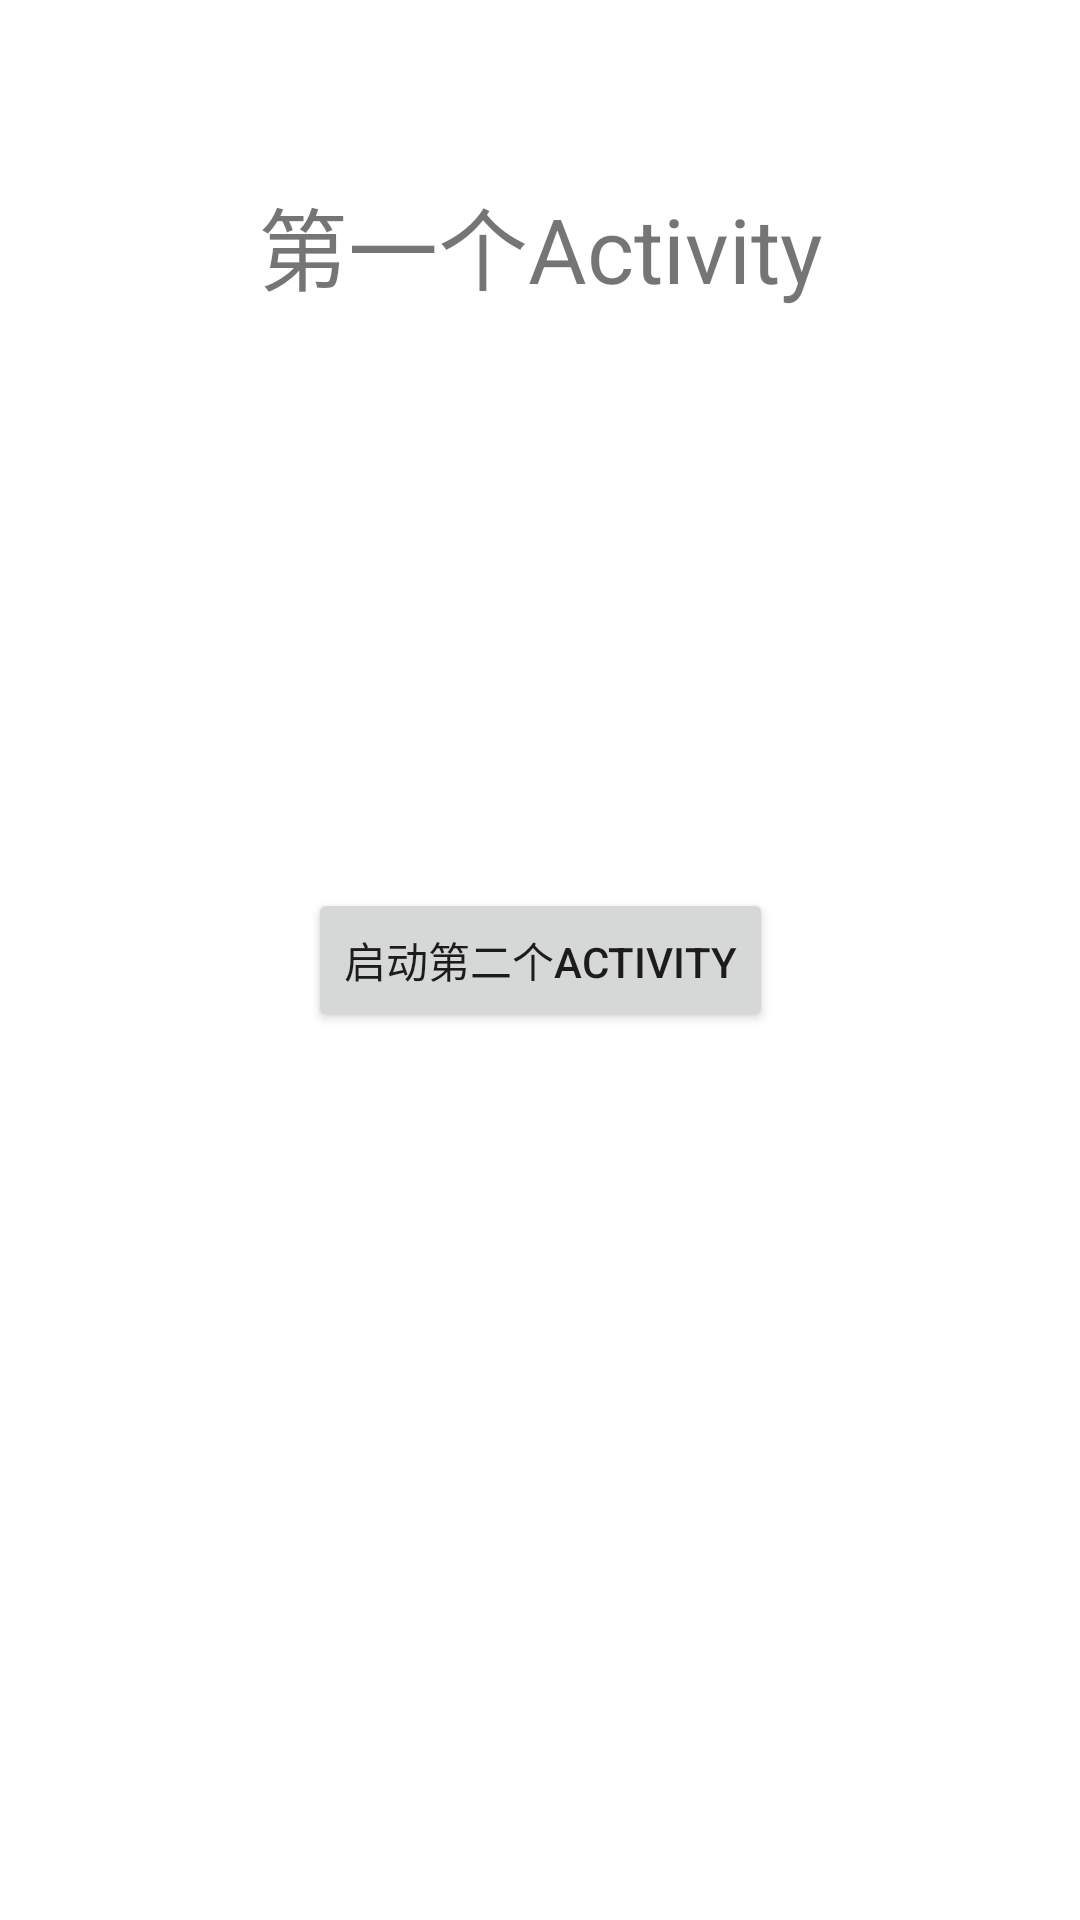

This screen was rendered from an Android layout file. Write that file and the resources it references.
<!-- AndroidManifest.xml: application theme trans_no_anim -->
<!-- res/layout/activity_main.xml -->
<?xml version="1.0" encoding="utf-8"?>
<androidx.constraintlayout.widget.ConstraintLayout xmlns:android="http://schemas.android.com/apk/res/android"
    xmlns:app="http://schemas.android.com/apk/res-auto"
    xmlns:tools="http://schemas.android.com/tools"
    android:layout_width="match_parent"
    android:layout_height="match_parent"
    android:background="@android:color/white"
    tools:context=".MainActivity">
    <TextView
        android:layout_width="wrap_content"
        android:layout_height="wrap_content"
        app:layout_constraintStart_toStartOf="parent"
        app:layout_constraintEnd_toEndOf="parent"
        app:layout_constraintTop_toTopOf="parent"
        app:layout_constraintBottom_toBottomOf="parent"
        app:layout_constraintVertical_bias="0.1"
        android:text="@string/app_first"
        android:textSize="30sp"/>

    <Button
        android:id="@+id/btnNext"
        android:layout_width="wrap_content"
        android:layout_height="wrap_content"
        android:text="@string/app_next"
        app:layout_constraintBottom_toBottomOf="parent"
        app:layout_constraintLeft_toLeftOf="parent"
        app:layout_constraintRight_toRightOf="parent"
        app:layout_constraintTop_toTopOf="parent" />
</androidx.constraintlayout.widget.ConstraintLayout>
<!-- resources referenced by this layout -->
<resources>
  <string name="app_first">第一个Activity</string>
  <string name="app_next">启动第二个Activity</string>
  <style name="trans_no_anim" parent="AppTheme">
          
          <item name="android:windowAnimationStyle">@null</item>
  
          
          <item name="android:windowIsTranslucent">true</item>
          <item name="android:windowBackground">@android:color/transparent</item>
      </style>
  <style name="AppTheme" parent="Theme.AppCompat.Light.NoActionBar">
          
          <item name="colorPrimary">@color/colorPrimary</item>
          <item name="colorPrimaryDark">@color/colorPrimaryDark</item>
          <item name="colorAccent">@color/colorAccent</item>
      </style>
  <!-- not gathered from this repository: default colours our renderer supplied (Android Studio template values) -->
  <color name="colorPrimary">#FF6200EE</color>
  <color name="colorPrimaryDark">#FF3700B3</color>
  <color name="colorAccent">#FF03DAC5</color>
</resources>
